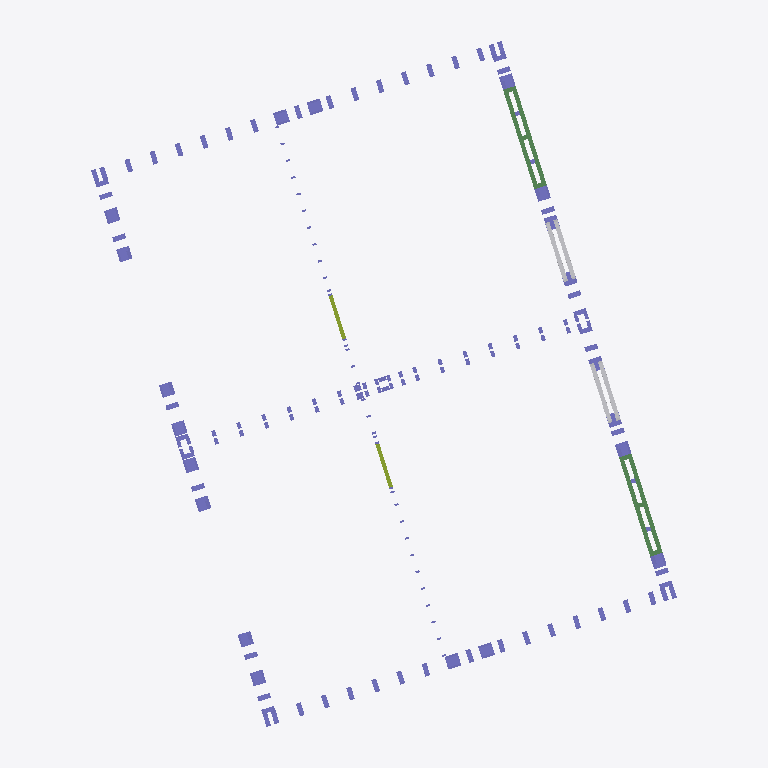
Plan cut of the same IFC building model at storey 'GF Cill-01' (level 0.81 m, cut at 2.21 m), seen from above with north up, elements coloured by IFC class (only those large enough to see are counted): 108 columns (violet), 4 other elements (light grey), 4 members (olive), 2 beams (green). Cut surfaces are drawn darker.
Extent 13.9 m × 16.2 m × 10.0 m (x, y, z). Storeys (14): TOP OF FOUNDATION at -0.60 m; TOP OF CONCRETE FLOOR CREED at -0.07 m; GROUND FLOOR FFL at 0.00 m; GF Cill-01 at 0.81 m; First Floor Joist Layout at 2.35 m; TOP OF GF STICKS at 2.69 m; TOP OF FIRST FLOOR JOIST at 2.77 m; FF Cill-01 at 3.52 m; FF HEAD1 at 5.04 m; TOP OF FF STICKS at 5.26 m; TOP OF SECOND FLOOR JOIST at 5.33 m; SF Cill-01 at 6.29 m; TOP OF DORMER ROOF at 8.23 m; TOP OF ROOF JOIST at 8.86 m. Elements (1123): 562 IfcColumn, 418 IfcBuildingElementProxy, 108 IfcBeam, 20 IfcMember, 15 IfcSlab.

HEADER;
FILE_DESCRIPTION(('ViewDefinition [CoordinationView_V2.0]','RevitIdentifiers [VersionGUID: c720def0-3c93-4d35-9e54-c503911cda06, NumberOfSaves: 200]','CoordinateReference [CoordinateBase: Shared Coordinates, ProjectSite: Internal]'),'2;1');
FILE_NAME('','2026-07-22T10:34:20+05:30',(''),(''),'ODA SDAI 24.3','Autodesk Revit 24.1.11.26 (ENG) - IFC 24.1.11.26','');
FILE_SCHEMA(('IFC2X3'));
ENDSEC;
DATA;
#104=IFCPROJECT('1WuT199BD4Iwb756ljCBHH',#18,'',$,$,'MILLBROOK CROWBOROUGH HT G -PLOT - 24&25','CONSTRUCTION',(#99),#96);
#170=IFCSITE('1WuT199BD4Iwb756ljCBHJ',#18,'Default',$,$,#169,$,$,.ELEMENT.,(42,23,13,199999),(-71,-14,-31,-199999),0.0,$,$);
#109=IFCBUILDING('1WuT199BD4Iwb756ljCBHG',#18,'PLOT 24&25',$,$,#107,$,'PLOT 24&25',.ELEMENT.,$,$,#108);
#113=IFCBUILDINGSTOREY('0xKSEixvDBpvu9RmEqwtCz',#18,'TOP OF FOUNDATION',$,'Level:BP-Level_Head_Datum_Substructure',#112,$,'TOP OF FOUNDATION',.ELEMENT.,-23860.0);
#117=IFCBUILDINGSTOREY('1cPsFjGNb7CegkcTto37XL',#18,'TOP OF CONCRETE FLOOR CREED',$,'Level:BP-Level_Head_Datum_Top_Of_Wall_Panel',#116,$,'TOP OF CONCRETE FLOOR CREED',.ELEMENT.,-23335.0);
#121=IFCBUILDINGSTOREY('3Zu5Bv0LOHrPC10026FoQQ',#18,'GROUND FLOOR FFL',$,'Level:BP-Level_Head_Datum_Top_Of_Wall_Panel',#120,$,'GROUND FLOOR FFL',.ELEMENT.,-23260.0);
#125=IFCBUILDINGSTOREY('3Rx7R3qvz3zfhcQVGh2BPU',#18,'GF Cill-01',$,'Level:BP-Level_Head_Datum_Top_Of_Wall_Panel',#124,$,'GF Cill-01',.ELEMENT.,-22445.0);
#129=IFCBUILDINGSTOREY('1eWlN87Gf2agrzB3aFC9tk',#18,'First Floor Joist Layout',$,'Level:BP-Level_Head_Datum_Features',#128,$,'First Floor Joist Layout',.ELEMENT.,-20915.0);
#133=IFCBUILDINGSTOREY('2lQPBcqCjAj8M3qafvbAwF',#18,'TOP OF GF STICKS',$,'Level:BP-Level_Head_Datum_Top_Of_Wall_Panel',#132,$,'TOP OF GF STICKS',.ELEMENT.,-20571.0);
#137=IFCBUILDINGSTOREY('3mwnaCP7j0dBc101OAAHGq',#18,'TOP OF FIRST FLOOR JOIST',$,'Level:BP-Level_Head_Datum_Top_Of_Wall_Panel',#136,$,'TOP OF FIRST FLOOR JOIST',.ELEMENT.,-20490.000000000004);
#141=IFCBUILDINGSTOREY('3eZbQ1ECz8Xfh8jAvGP8o4',#18,'FF Cill-01',$,'Level:BP-Level_Head_Datum_Top_Of_Wall_Panel',#140,$,'FF Cill-01',.ELEMENT.,-19740.0);
#145=IFCBUILDINGSTOREY('2ZQNPSUY525htjE09pyL_V',#18,'FF HEAD1',$,'Level:BP-Level_Head_Datum_Features',#144,$,'FF HEAD1',.ELEMENT.,-18214.999999999996);
#149=IFCBUILDINGSTOREY('3BFn4Cen13N8FOhY06eK82',#18,'TOP OF FF STICKS',$,'Level:BP-Level_Head_Datum_Top_Of_Wall_Panel',#148,$,'TOP OF FF STICKS',.ELEMENT.,-17997.56289031133);
#153=IFCBUILDINGSTOREY('3eZbQ1ECz8Xfh8jAvGP88l',#18,'TOP OF SECOND FLOOR JOIST',$,'Level:BP-Level_Head_Datum_Top_Of_Wall_Panel',#152,$,'TOP OF SECOND FLOOR JOIST',.ELEMENT.,-17928.0);
#157=IFCBUILDINGSTOREY('3eZbQ1ECz8Xfh8jAvGP8_H',#18,'SF Cill-01',$,'Level:BP-Level_Head_Datum_Top_Of_Wall_Panel',#156,$,'SF Cill-01',.ELEMENT.,-16968.999999999996);
#161=IFCBUILDINGSTOREY('2$FyOINgb96fg10h21ngbz',#18,'TOP OF DORMER ROOF',$,'Level:BP-Level_Head_Datum_Top_Of_Wall_Panel',#160,$,'TOP OF DORMER ROOF',.ELEMENT.,-15034.46085080091);
#165=IFCBUILDINGSTOREY('0_E3fvmzrFVu3cAizBOWdR',#18,'TOP OF ROOF JOIST',$,'Level:BP-Level_Head_Datum_Top_Of_Wall_Panel',#164,$,'TOP OF ROOF JOIST',.ELEMENT.,-14400.828011134025);
#43403=IFCBEAM('1fEdg8lOD7shvf4v85yeoV',#18,'BP-Window_Cill_Panel:BP-Window_Cill_Panel:4711794',$,'BP-Window_Cill_Panel:BP-Window_Cill_Panel',#43402,#43399,'4711794');
#106747=IFCBEAM('0pPFzK4e15VupDgnl2mNB5',#18,'BP-Window_Cill_Panel:BP-Window_Cill_Panel:4986317',$,'BP-Window_Cill_Panel:BP-Window_Cill_Panel',#106746,#106743,'4986317');
#7792=IFCCOLUMN('2$Ky28eOH6nAP0gDK9OcTS',#18,'BP-Wall_Panel (300X47X97):Wall Studs 300mm:4352260',$,'BP-Wall_Panel (300X47X97):Wall Studs 300mm',#7791,#7788,'4352260');
#7936=IFCCOLUMN('2$Ky28eOH6nAP0gDK9OcTU',#18,'BP-Wall_Panel (300X47X97):Wall Studs 300mm:4352262',$,'BP-Wall_Panel (300X47X97):Wall Studs 300mm',#7935,#7932,'4352262');
#17567=IFCCOLUMN('3ZwFx4Po9FAfcBwgE_1SUn',#18,'BP-Wall_Panel (300X47X97):Wall Studs 300mm:4425156',$,'BP-Wall_Panel (300X47X97):Wall Studs 300mm',#17566,#17563,'4425156');
#7532=IFCCOLUMN('2$Ky28eOH6nAP0gDK9OcTP',#18,'BP-Wall_Panel (300X47X97):Wall Studs 300mm:4352257',$,'BP-Wall_Panel (300X47X97):Wall Studs 300mm',#7531,#7528,'4352257');
#8152=IFCCOLUMN('2$Ky28eOH6nAP0gDK9OcTH',#18,'BP-Wall_Panel (300X47X97):Wall Studs 300mm:4352265',$,'BP-Wall_Panel (300X47X97):Wall Studs 300mm',#8151,#8148,'4352265');
#8296=IFCCOLUMN('2$Ky28eOH6nAP0gDK9OcTJ',#18,'BP-Wall_Panel (300X47X97):Wall Studs 300mm:4352267',$,'BP-Wall_Panel (300X47X97):Wall Studs 300mm',#8295,#8292,'4352267');
#8866=IFCCOLUMN('2$Ky28eOH6nAP0gDK9OcAt',#18,'BP-Wall_Panel (300X47X97):Wall Studs 300mm:4353263',$,'BP-Wall_Panel (300X47X97):Wall Studs 300mm',#8865,#8862,'4353263');
#33560=IFCCOLUMN('1fEdg8lOD7shvf4v85yeqp',#18,'BP-Wall_Panel (300X47X97):Wall Studs 300mm:4711646',$,'BP-Wall_Panel (300X47X97):Wall Studs 300mm',#33559,#33556,'4711646');
#64093=IFCCOLUMN('32UK655U13DBecPVXAugc$',#18,'BP-Wall_Panel (300X47X97):Wall Studs 300mm:4763706',$,'BP-Wall_Panel (300X47X97):Wall Studs 300mm',#64092,#64089,'4763706');
#7316=IFCCOLUMN('2$Ky28eOH6nAP0gDK9OcQc',#18,'BP-Wall_Panel (300X47X97):Wall Studs 300mm:4352254',$,'BP-Wall_Panel (300X47X97):Wall Studs 300mm',#7315,#7312,'4352254');
#7242=IFCCOLUMN('2$Ky28eOH6nAP0gDK9OcQb',#18,'BP-Wall_Panel (300X47X97):Wall Studs 300mm:4352253',$,'BP-Wall_Panel (300X47X97):Wall Studs 300mm',#7241,#7238,'4352253');
#7460=IFCCOLUMN('2$Ky28eOH6nAP0gDK9OcTO',#18,'BP-Wall_Panel (300X47X97):Wall Studs 300mm:4352256',$,'BP-Wall_Panel (300X47X97):Wall Studs 300mm',#7459,#7456,'4352256');
#7864=IFCCOLUMN('2$Ky28eOH6nAP0gDK9OcTT',#18,'BP-Wall_Panel (300X47X97):Wall Studs 300mm:4352261',$,'BP-Wall_Panel (300X47X97):Wall Studs 300mm',#7863,#7860,'4352261');
#8008=IFCCOLUMN('2$Ky28eOH6nAP0gDK9OcTV',#18,'BP-Wall_Panel (300X47X97):Wall Studs 300mm:4352263',$,'BP-Wall_Panel (300X47X97):Wall Studs 300mm',#8007,#8004,'4352263');
#8080=IFCCOLUMN('2$Ky28eOH6nAP0gDK9OcTG',#18,'BP-Wall_Panel (300X47X97):Wall Studs 300mm:4352264',$,'BP-Wall_Panel (300X47X97):Wall Studs 300mm',#8079,#8076,'4352264');
#8224=IFCCOLUMN('2$Ky28eOH6nAP0gDK9OcTI',#18,'BP-Wall_Panel (300X47X97):Wall Studs 300mm:4352266',$,'BP-Wall_Panel (300X47X97):Wall Studs 300mm',#8223,#8220,'4352266');
#18237=IFCCOLUMN('3KvICi95D4J9F15y14wNCe',#18,'BP-Wall_Panel (300X47X97):Wall Studs 300mm:4430544',$,'BP-Wall_Panel (300X47X97):Wall Studs 300mm',#18236,#18233,'4430544');
#33704=IFCCOLUMN('1fEdg8lOD7shvf4v85yeqD',#18,'BP-Wall_Panel (300X47X97):Wall Studs 300mm:4711648',$,'BP-Wall_Panel (300X47X97):Wall Studs 300mm',#33703,#33700,'4711648');
#44997=IFCCOLUMN('1fEdg8lOD7shvf4v85yeng',#18,'BP-Wall_Panel (300X47X97):Wall Studs 300mm:4711815',$,'BP-Wall_Panel (300X47X97):Wall Studs 300mm',#44996,#44993,'4711815');
#7388=IFCCOLUMN('2$Ky28eOH6nAP0gDK9OcQd',#18,'BP-Wall_Panel (300X47X97):Wall Studs 300mm:4352255',$,'BP-Wall_Panel (300X47X97):Wall Studs 300mm',#7387,#7384,'4352255');
#7604=IFCCOLUMN('2$Ky28eOH6nAP0gDK9OcTQ',#18,'BP-Wall_Panel (300X47X97):Wall Studs 300mm:4352258',$,'BP-Wall_Panel (300X47X97):Wall Studs 300mm',#7603,#7600,'4352258');
#8368=IFCCOLUMN('2$Ky28eOH6nAP0gDK9OcUr',#18,'BP-Wall_Panel (300X47X97):Wall Studs 300mm:4352493',$,'BP-Wall_Panel (300X47X97):Wall Studs 300mm',#8367,#8364,'4352493');
#45673=IFCCOLUMN('1fEdg8lOD7shvf4v85yenm',#18,'BP-Wall_Panel (300X47X97):Wall Studs 300mm:4711837',$,'BP-Wall_Panel (300X47X97):Wall Studs 300mm',#45672,#45669,'4711837');
#103776=IFCCOLUMN('26liWCwND2Pg9Tc5n9DxEy',#18,'BP-Wall_Panel (300X47X97):Wall Studs 300mm:4927954',$,'BP-Wall_Panel (300X47X97):Wall Studs 300mm',#103775,#103772,'4927954');
#8509=IFCCOLUMN('2$Ky28eOH6nAP0gDK9OcGN',#18,'BP-Wall_Panel (300X47X97):Wall Studs 300mm:4352591',$,'BP-Wall_Panel (300X47X97):Wall Studs 300mm',#8508,#8505,'4352591');
#15671=IFCCOLUMN('3ZwFx4Po9FAfcBwgE_1Ixj',#18,'BP-Wall_Panel (300X47X97):Wall Studs 300mm:4418712',$,'BP-Wall_Panel (300X47X97):Wall Studs 300mm',#15670,#15667,'4418712');
#17495=IFCCOLUMN('3ZwFx4Po9FAfcBwgE_1SRz',#18,'BP-Wall_Panel (300X47X97):Wall Studs 300mm:4424840',$,'BP-Wall_Panel (300X47X97):Wall Studs 300mm',#17494,#17491,'4424840');
#34818=IFCCOLUMN('1fEdg8lOD7shvf4v85yeq0',#18,'BP-Wall_Panel (300X47X97):Wall Studs 300mm:4711661',$,'BP-Wall_Panel (300X47X97):Wall Studs 300mm',#34817,#34814,'4711661');
#8721=IFCCOLUMN('2$Ky28eOH6nAP0gDK9OcMJ',#18,'BP-Wall_Panel (300X47X97):Wall Studs 300mm:4352971',$,'BP-Wall_Panel (300X47X97):Wall Studs 300mm',#8720,#8717,'4352971');
#16154=IFCCOLUMN('3ZwFx4Po9FAfcBwgE_1IsE',#18,'BP-Wall_Panel (300X47X97):Wall Studs 300mm:4419579',$,'BP-Wall_Panel (300X47X97):Wall Studs 300mm',#16153,#16150,'4419579');
#16226=IFCCOLUMN('3ZwFx4Po9FAfcBwgE_1J83',#18,'BP-Wall_Panel (300X47X97):Wall Studs 300mm:4419702',$,'BP-Wall_Panel (300X47X97):Wall Studs 300mm',#16225,#16222,'4419702');
#34963=IFCCOLUMN('1fEdg8lOD7shvf4v85yeq2',#18,'BP-Wall_Panel (300X47X97):Wall Studs 300mm:4711663',$,'BP-Wall_Panel (300X47X97):Wall Studs 300mm',#34962,#34959,'4711663');
#34891=IFCCOLUMN('1fEdg8lOD7shvf4v85yeq3',#18,'BP-Wall_Panel (300X47X97):Wall Studs 300mm:4711662',$,'BP-Wall_Panel (300X47X97):Wall Studs 300mm',#34890,#34887,'4711662');
#39197=IFCCOLUMN('1fEdg8lOD7shvf4v85yep8',#18,'BP-Wall_Panel (300X47X97):Wall Studs 300mm:4711717',$,'BP-Wall_Panel (300X47X97):Wall Studs 300mm',#39196,#39193,'4711717');
#45282=IFCCOLUMN('1fEdg8lOD7shvf4v85yenX',#18,'BP-Wall_Panel (300X47X97):Wall Studs 300mm:4711820',$,'BP-Wall_Panel (300X47X97):Wall Studs 300mm',#45281,#45278,'4711820');
#52483=IFCCOLUMN('1fEdg8lOD7shvf4v85yez0',#18,'BP-Wall_Panel (300X47X97):Wall Studs 300mm:4712109',$,'BP-Wall_Panel (300X47X97):Wall Studs 300mm',#52482,#52479,'4712109');
#8794=IFCCOLUMN('2$Ky28eOH6nAP0gDK9Oc9x',#18,'BP-Wall_Panel (300X47X97):Wall Studs 300mm:4353059',$,'BP-Wall_Panel (300X47X97):Wall Studs 300mm',#8793,#8790,'4353059');
#8938=IFCCOLUMN('2$Ky28eOH6nAP0gDK9Oc74',#18,'BP-Wall_Panel (300X47X97):Wall Studs 300mm:4353948',$,'BP-Wall_Panel (300X47X97):Wall Studs 300mm',#8937,#8934,'4353948');
#13107=IFCCOLUMN('1GugXCsdbDieVAAMq_rbQf',#18,'BP-Wall_Panel (300X47X97):Wall Studs 300mm:4358075',$,'BP-Wall_Panel (300X47X97):Wall Studs 300mm',#13106,#13103,'4358075');
#31604=IFCCOLUMN('3v9o0lx510Xx_xjmqW5bYG',#18,'BP-Wall_Panel (300X47X97):Wall Studs 300mm:4710788',$,'BP-Wall_Panel (300X47X97):Wall Studs 300mm',#31603,#31600,'4710788');
#31676=IFCCOLUMN('3v9o0lx510Xx_xjmqW5bZY',#18,'BP-Wall_Panel (300X47X97):Wall Studs 300mm:4710902',$,'BP-Wall_Panel (300X47X97):Wall Studs 300mm',#31675,#31672,'4710902');
#52411=IFCCOLUMN('1fEdg8lOD7shvf4v85yez1',#18,'BP-Wall_Panel (300X47X97):Wall Studs 300mm:4712108',$,'BP-Wall_Panel (300X47X97):Wall Studs 300mm',#52410,#52407,'4712108');
#15599=IFCCOLUMN('3ZwFx4Po9FAfcBwgE_1Ivn',#18,'BP-Wall_Panel (300X47X97):Wall Studs 300mm:4418564',$,'BP-Wall_Panel (300X47X97):Wall Studs 300mm',#15598,#15595,'4418564');
#17854=IFCCOLUMN('3ZwFx4Po9FAfcBwgE_1SNd',#18,'BP-Wall_Panel (300X47X97):Wall Studs 300mm:4425618',$,'BP-Wall_Panel (300X47X97):Wall Studs 300mm',#17853,#17850,'4425618');
#35035=IFCCOLUMN('1fEdg8lOD7shvf4v85yeqT',#18,'BP-Wall_Panel (300X47X97):Wall Studs 300mm:4711664',$,'BP-Wall_Panel (300X47X97):Wall Studs 300mm',#35034,#35031,'4711664');
#44811=IFCCOLUMN('1fEdg8lOD7shvf4v85yene',#18,'BP-Wall_Panel (300X47X97):Wall Studs 300mm:4711813',$,'BP-Wall_Panel (300X47X97):Wall Studs 300mm',#44810,#44807,'4711813');
#7717=IFCCOLUMN('2$Ky28eOH6nAP0gDK9OcTR',#18,'BP-Wall_Panel (300X47X97):Wall Studs 300mm:4352259',$,'BP-Wall_Panel (300X47X97):Wall Studs 300mm',#7716,#7713,'4352259');
#17639=IFCCOLUMN('3ZwFx4Po9FAfcBwgE_1SGI',#18,'BP-Wall_Panel (300X47X97):Wall Studs 300mm:4425319',$,'BP-Wall_Panel (300X47X97):Wall Studs 300mm',#17638,#17635,'4425319');
#39340=IFCCOLUMN('1fEdg8lOD7shvf4v85yepA',#18,'BP-Wall_Panel 2 STUDS:Wall Studs 300mm:4711719',$,'BP-Wall_Panel 2 STUDS:Wall Studs 300mm',#39339,#39336,'4711719');
#13179=IFCCOLUMN('1GugXCsdbDieVAAMq_rgb9',#18,'BP-Wall_Panel 2 STUDS:Wall Studs 300mm:4358235',$,'BP-Wall_Panel 2 STUDS:Wall Studs 300mm',#13178,#13175,'4358235');
#17926=IFCCOLUMN('3ZwFx4Po9FAfcBwgE_1SMv',#18,'BP-Wall_Panel (300X47X97):Wall Studs 300mm:4425676',$,'BP-Wall_Panel (300X47X97):Wall Studs 300mm',#17925,#17922,'4425676');
#45069=IFCCOLUMN('1fEdg8lOD7shvf4v85yenb',#18,'BP-Wall_Panel (300X47X97):Wall Studs 300mm:4711816',$,'BP-Wall_Panel (300X47X97):Wall Studs 300mm',#45068,#45065,'4711816');
#12965=IFCCOLUMN('1GugXCsdbDieVAAMq_rbV1',#18,'BP-Wall_Panel 2 STUDS:Wall Studs 300mm:4357843',$,'BP-Wall_Panel 2 STUDS:Wall Studs 300mm',#12964,#12961,'4357843');
#13250=IFCCOLUMN('1GugXCsdbDieVAAMq_rgbE',#18,'BP-Wall_Panel 2 STUDS:Wall Studs 300mm:4358236',$,'BP-Wall_Panel 2 STUDS:Wall Studs 300mm',#13249,#13246,'4358236');
#39126=IFCCOLUMN('1fEdg8lOD7shvf4v85yep9',#18,'BP-Wall_Panel 2 STUDS:Wall Studs 300mm:4711716',$,'BP-Wall_Panel 2 STUDS:Wall Studs 300mm',#39125,#39122,'4711716');
#45140=IFCCOLUMN('1fEdg8lOD7shvf4v85yena',#18,'BP-Wall_Panel (300X47X97):Wall Studs 300mm:4711817',$,'BP-Wall_Panel (300X47X97):Wall Studs 300mm',#45139,#45136,'4711817');
#64465=IFCCOLUMN('32UK655U13DBecPVXAuglN',#18,'BP-Wall_Panel (300X47X97):Wall Studs 300mm:4764242',$,'BP-Wall_Panel (300X47X97):Wall Studs 300mm',#64464,#64461,'4764242');
#13036=IFCCOLUMN('1GugXCsdbDieVAAMq_rbV6',#18,'BP-Wall_Panel 2 STUDS:Wall Studs 300mm:4357844',$,'BP-Wall_Panel 2 STUDS:Wall Studs 300mm',#13035,#13032,'4357844');
#39054=IFCCOLUMN('1fEdg8lOD7shvf4v85yepE',#18,'BP-Wall_Panel 2 STUDS:Wall Studs 300mm:4711715',$,'BP-Wall_Panel 2 STUDS:Wall Studs 300mm',#39053,#39050,'4711715');
#45211=IFCCOLUMN('1fEdg8lOD7shvf4v85yenc',#18,'BP-Wall_Panel (300X47X97):Wall Studs 300mm:4711819',$,'BP-Wall_Panel (300X47X97):Wall Studs 300mm',#45210,#45207,'4711819');
ENDSEC;
